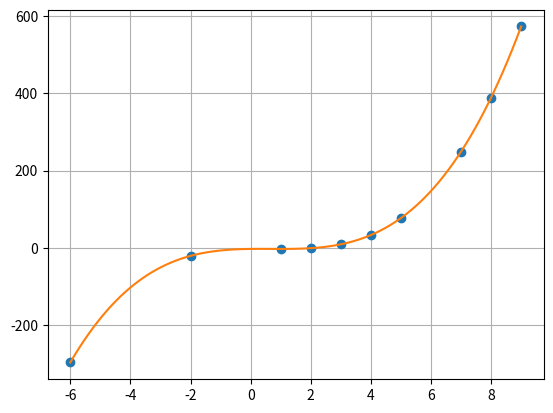

Write the Python code that produced this figure.
import numpy as np
import matplotlib.pyplot as plt

x = np.array([2, 5, -6, 7, 4, 3, 8, 9, 1, -2], dtype=float)
y = np.array([-1,77, -297, 249, 33, 9, 389, 573, -3, -21], dtype=float)


def lagranz(x, y, t):
    z = 0
    for j in range(len(y)):
        p1 = p2 = 1
        for i in range(len(x)):
            if i == j:
                p1 *= 1 
                p2 *= 1   
            else: 
                p1 *= (t - x[i])
                p2 *= (x[j] - x[i])
        z += y[j] * p1 / p2
    return z


if __name__ == "__main__":
    xnew = np.linspace(np.min(x), np.max(x), 100)
    ynew = [lagranz(x, y, i) for i in xnew]
    plt.plot(x, y, 'o', xnew, ynew)
    # plt.plot()
    plt.grid(True)
    plt.show()